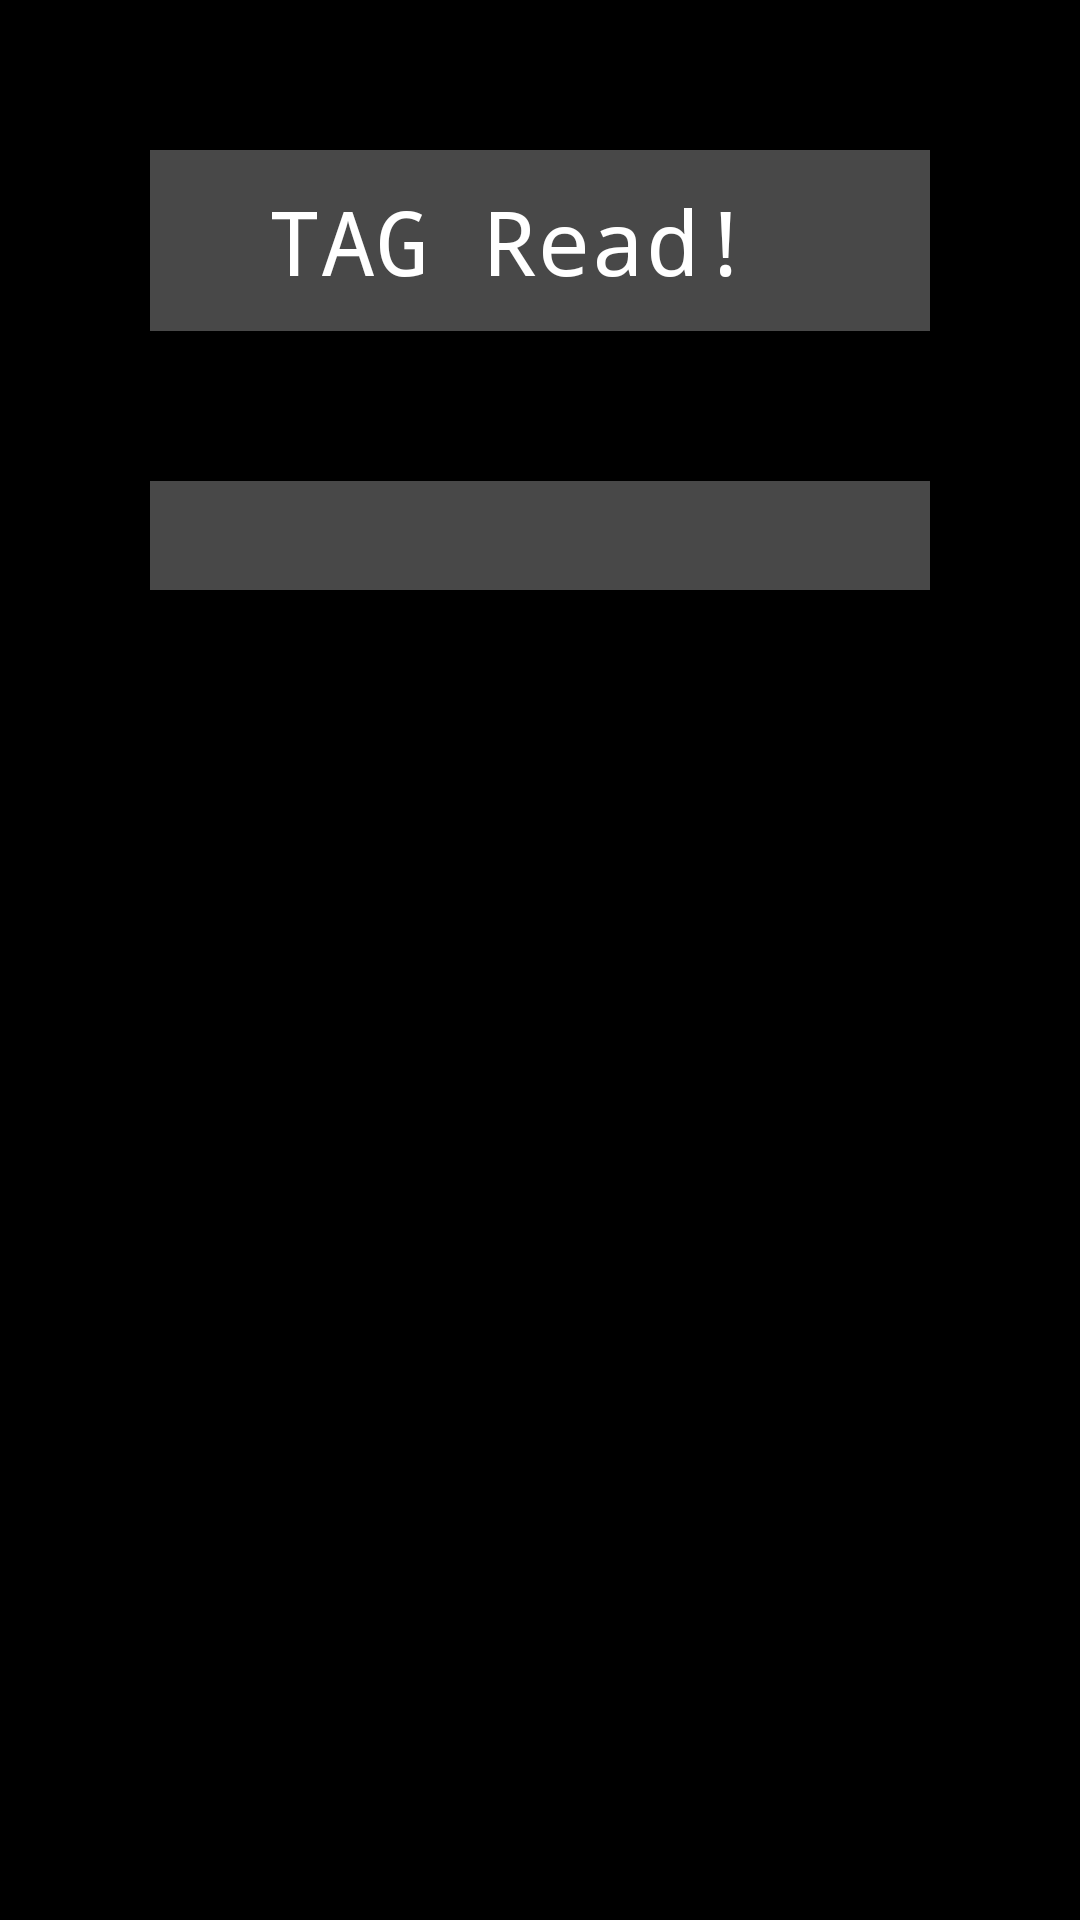

Write the Android layout XML for this screen, with the resource values it uses.
<!-- AndroidManifest.xml: application theme Theme.AppCompat.NoActionBar -->
<!-- res/layout/activity_waiting_for_tag.xml -->
<?xml version="1.0" encoding="utf-8"?>
<androidx.constraintlayout.widget.ConstraintLayout xmlns:android="http://schemas.android.com/apk/res/android"
        xmlns:app="http://schemas.android.com/apk/res-auto"
        xmlns:tools="http://schemas.android.com/tools"
        android:layout_width="match_parent"
        android:layout_height="match_parent"
        android:background="@android:color/black"
        tools:context=".ui.ReadTagActivity">

    <TextView
            android:id="@+id/tag_read_header"
            android:layout_width="match_parent"
            android:layout_height="wrap_content"
            android:layout_margin="50dp"
            android:background="@color/card_background_color"
            android:gravity="center"
            android:padding="10dp"
            android:paddingLeft="30dp"
            android:paddingEnd="30dp"
            android:paddingRight="30dp"
            android:text="@string/reading_tag_caption"
            android:textColor="@android:color/white"
            android:textSize="30sp"
            android:typeface="monospace"

            app:layout_constraintEnd_toEndOf="parent"
            app:layout_constraintStart_toStartOf="parent"
            app:layout_constraintTop_toTopOf="parent" />

    <TextView
            android:id="@+id/tag_message"
            android:layout_width="match_parent"
            android:layout_height="wrap_content"
            android:layout_margin="50dp"
            android:background="@color/card_background_color"
            android:padding="10dp"
            android:paddingLeft="30dp"
            android:paddingEnd="30dp"
            android:paddingRight="30dp"
            android:textColor="@android:color/white"
            android:textSize="12sp"

            android:typeface="monospace"
            app:layout_constraintEnd_toEndOf="parent"
            app:layout_constraintStart_toStartOf="parent"
            app:layout_constraintTop_toBottomOf="@+id/tag_read_header"
            tools:text="Message" />

</androidx.constraintlayout.widget.ConstraintLayout>
<!-- resources referenced by this layout -->
<resources>
  <color name="card_background_color">#D3585858</color>
  <string name="reading_tag_caption">TAG Read!</string>
</resources>
